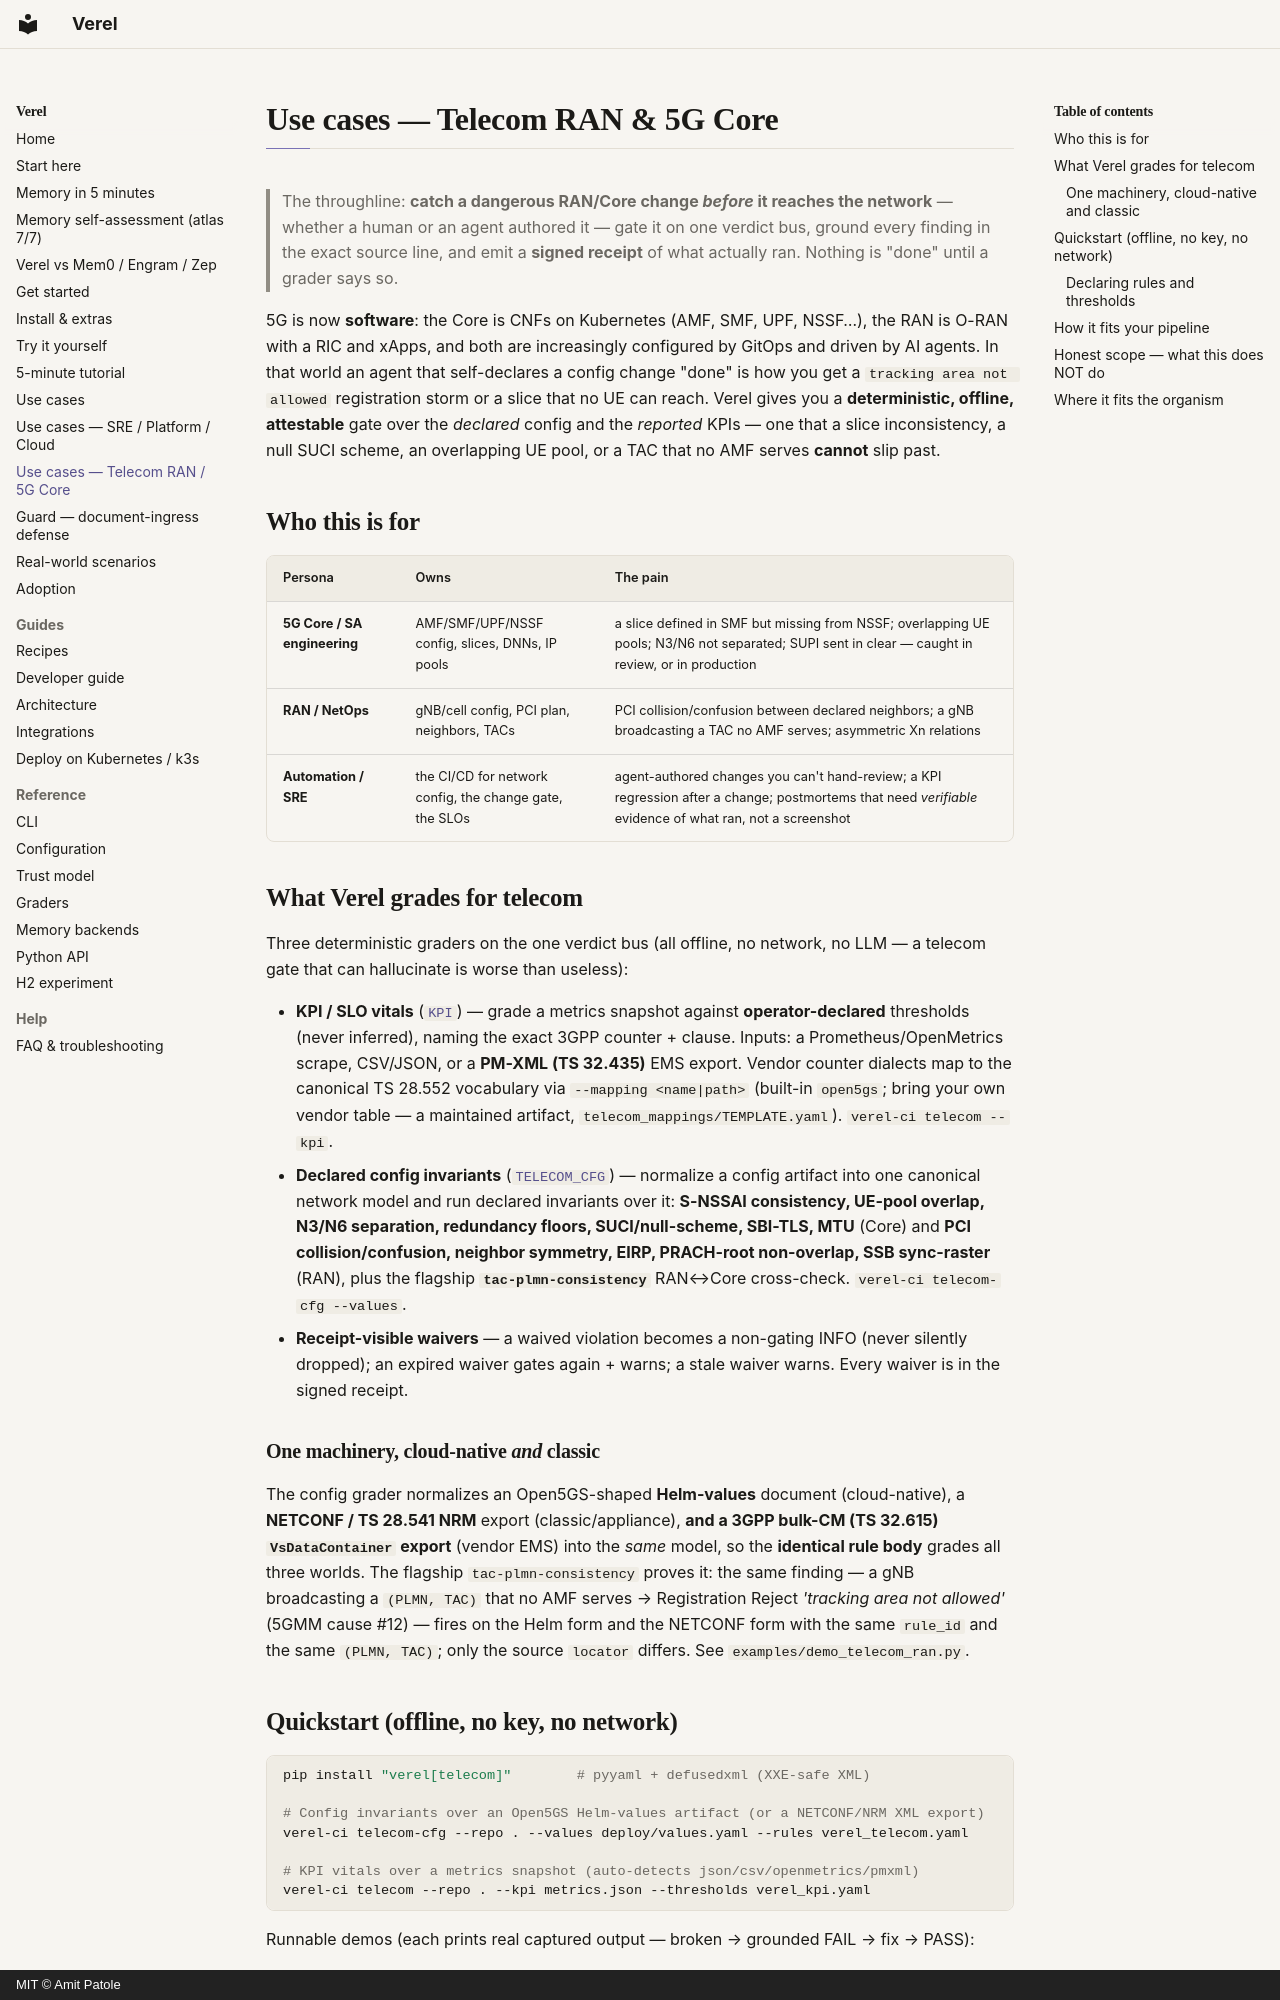

repository: amitpatole/verel · page: use-cases-telecom/index.html · generator: mkdocs · copyright: MIT © Amit Patole

# Use cases — Telecom RAN & 5G Core

> The throughline: **catch a dangerous RAN/Core change *before* it reaches the network** — whether a
> human or an agent authored it — gate it on one verdict bus, ground every finding in the exact source
> line, and emit a **signed receipt** of what actually ran. Nothing is "done" until a grader says so.

5G is now **software**: the Core is CNFs on Kubernetes (AMF, SMF, UPF, NSSF…), the RAN is O-RAN with a
RIC and xApps, and both are increasingly configured by GitOps and driven by AI agents. In that world an
agent that self-declares a config change "done" is how you get a `tracking area not allowed`
registration storm or a slice that no UE can reach. Verel gives you a **deterministic, offline,
attestable** gate over the *declared* config and the *reported* KPIs — one that a slice inconsistency, a
null SUCI scheme, an overlapping UE pool, or a TAC that no AMF serves **cannot** slip past.

## Who this is for

| Persona | Owns | The pain |
|---|---|---|
| **5G Core / SA engineering** | AMF/SMF/UPF/NSSF config, slices, DNNs, IP pools | a slice defined in SMF but missing from NSSF; overlapping UE pools; N3/N6 not separated; SUPI sent in clear — caught in review, or in production |
| **RAN / NetOps** | gNB/cell config, PCI plan, neighbors, TACs | PCI collision/confusion between declared neighbors; a gNB broadcasting a TAC no AMF serves; asymmetric Xn relations |
| **Automation / SRE** | the CI/CD for network config, the change gate, the SLOs | agent-authored changes you can't hand-review; a KPI regression after a change; postmortems that need *verifiable* evidence of what ran, not a screenshot |

## What Verel grades for telecom

Three deterministic graders on the one verdict bus (all offline, no network, no LLM — a telecom gate
that can hallucinate is worse than useless):

- **KPI / SLO vitals** ([`KPI`](graders.md)) — grade a metrics snapshot against **operator-declared**
  thresholds (never inferred), naming the exact 3GPP counter + clause. Inputs: a Prometheus/OpenMetrics
  scrape, CSV/JSON, or a **PM-XML (TS 32.435)** EMS export. Vendor counter dialects map to the canonical
  TS 28.552 vocabulary via `--mapping <name|path>` (built-in `open5gs`; bring your own vendor table —
  a maintained artifact, `telecom_mappings/TEMPLATE.yaml`). `verel-ci telecom --kpi`.
- **Declared config invariants** ([`TELECOM_CFG`](graders.md)) — normalize a config artifact into one
  canonical network model and run declared invariants over it: **S-NSSAI consistency, UE-pool overlap,
  N3/N6 separation, redundancy floors, SUCI/null-scheme, SBI-TLS, MTU** (Core) and **PCI
  collision/confusion, neighbor symmetry, EIRP, PRACH-root non-overlap, SSB sync-raster** (RAN), plus the flagship **`tac-plmn-consistency`**
  RAN↔Core cross-check. `verel-ci telecom-cfg --values`.
- **Receipt-visible waivers** — a waived violation becomes a non-gating INFO (never silently dropped);
  an expired waiver gates again + warns; a stale waiver warns. Every waiver is in the signed receipt.

### One machinery, cloud-native *and* classic

The config grader normalizes an Open5GS-shaped **Helm-values** document (cloud-native), a
**NETCONF / TS 28.541 NRM** export (classic/appliance), **and a 3GPP bulk-CM (TS 32.615)
`VsDataContainer` export** (vendor EMS) into the *same* model, so the **identical rule body** grades all
three worlds. The flagship `tac-plmn-consistency` proves it: the same finding — a gNB
broadcasting a `(PLMN, TAC)` that no AMF serves → Registration Reject *'tracking area not allowed'*
(5GMM cause #12) — fires on the Helm form and the NETCONF form with the same `rule_id` and the same
`(PLMN, TAC)`; only the source `locator` differs. See `examples/demo_telecom_ran.py`.
